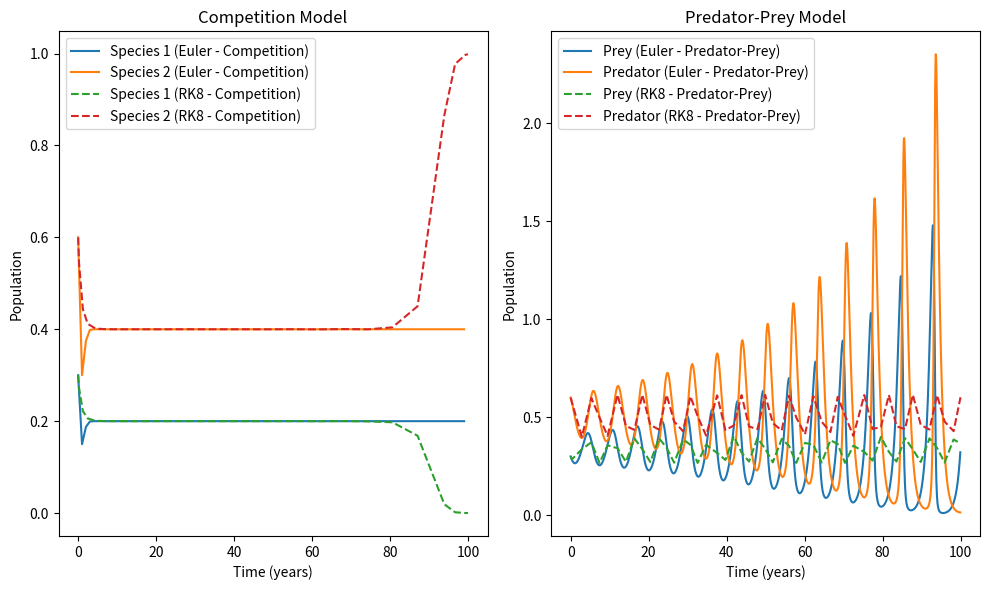
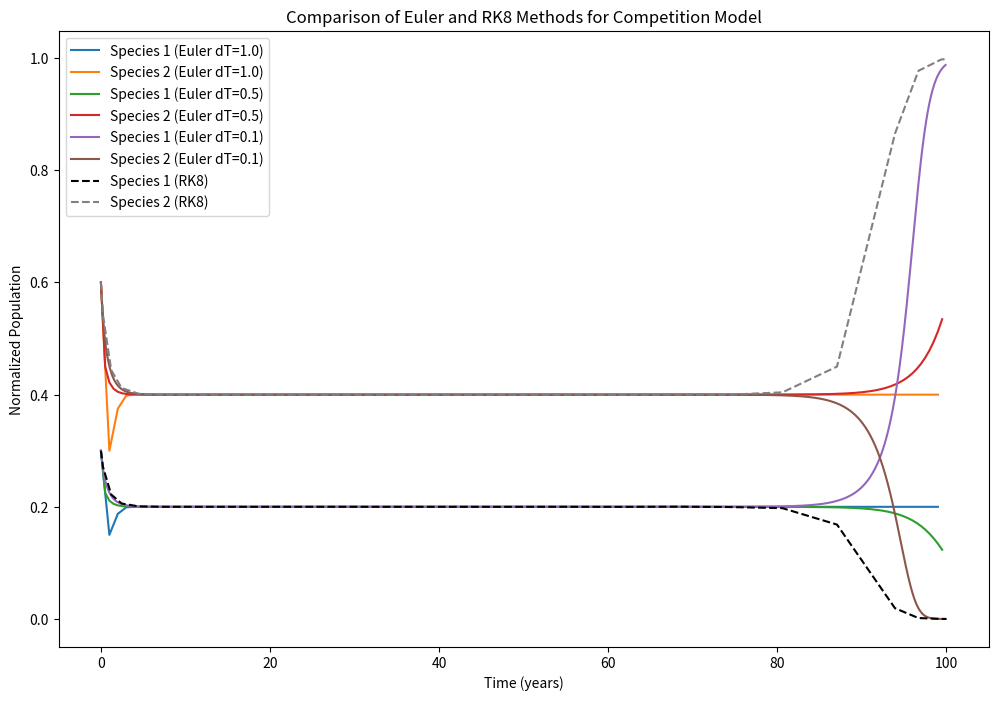
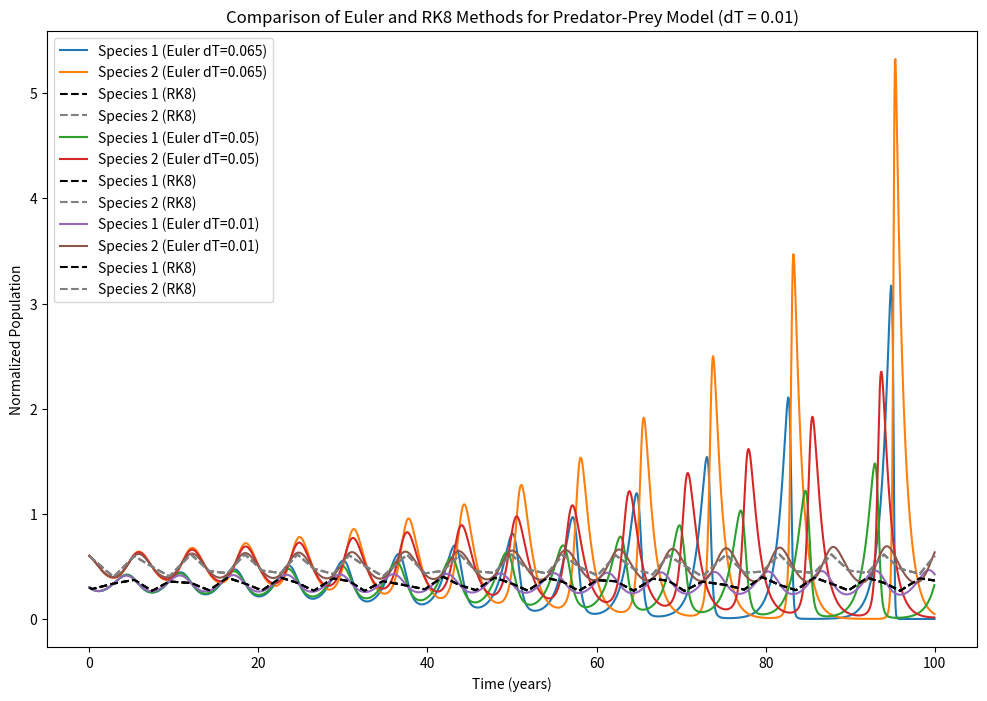
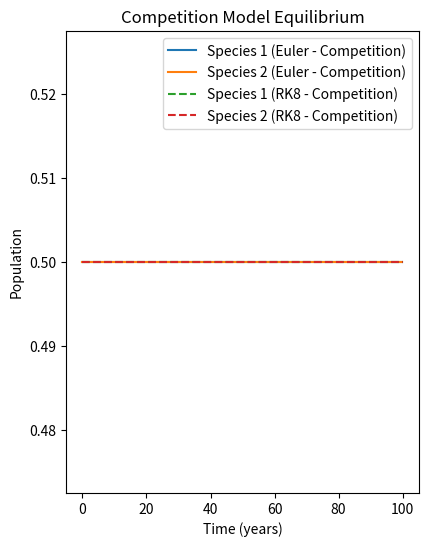
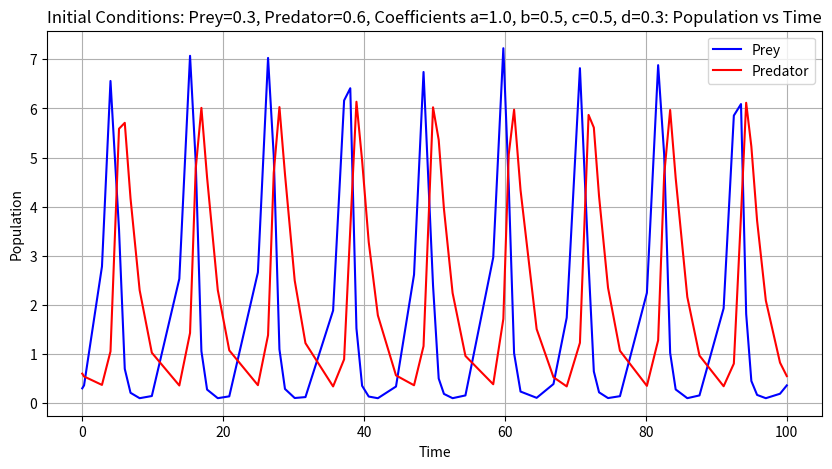
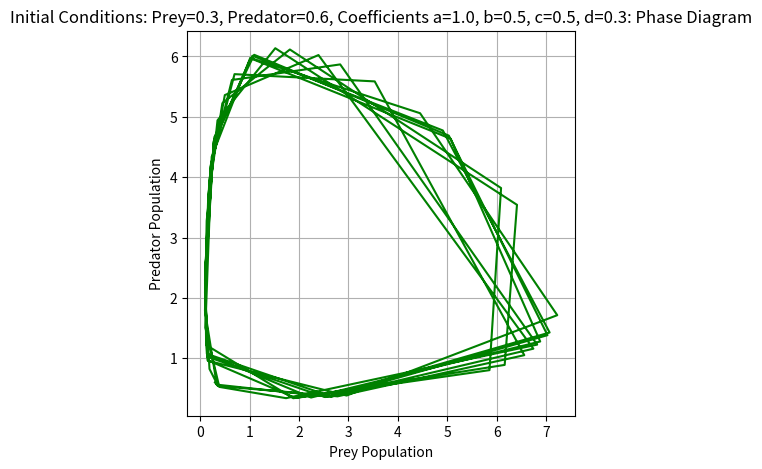
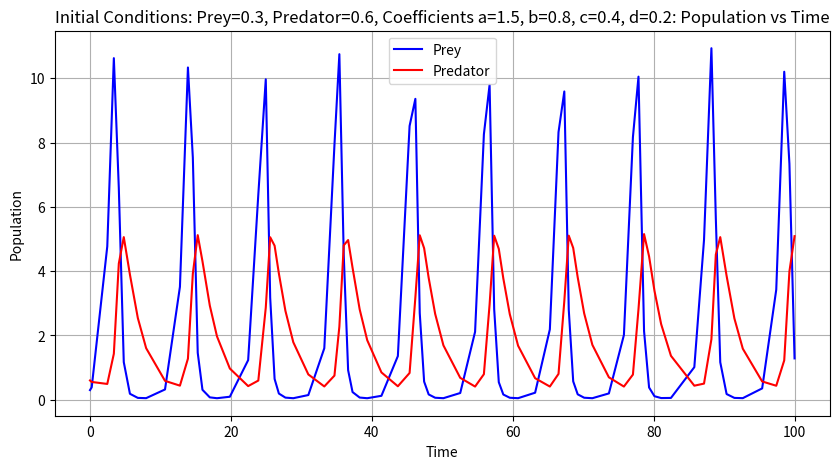
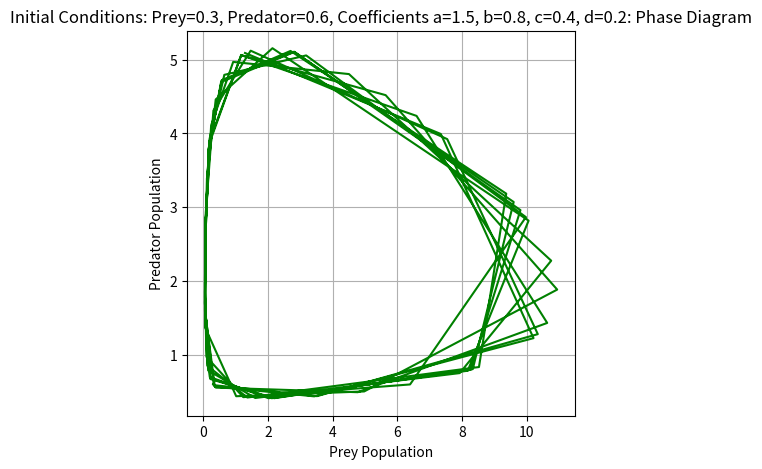
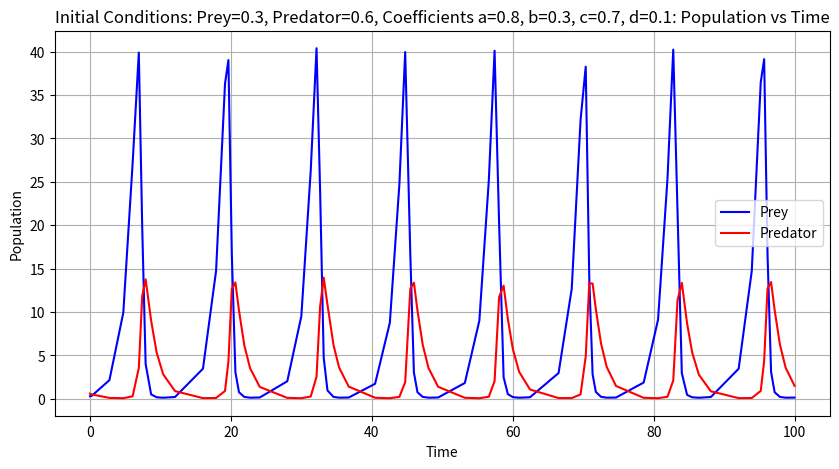
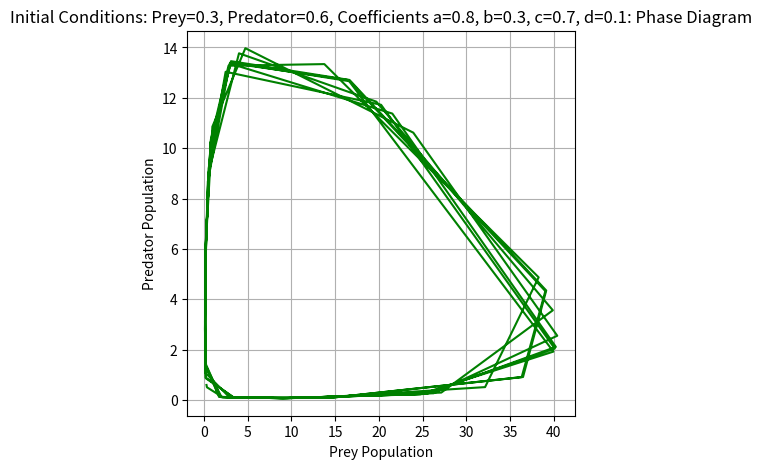
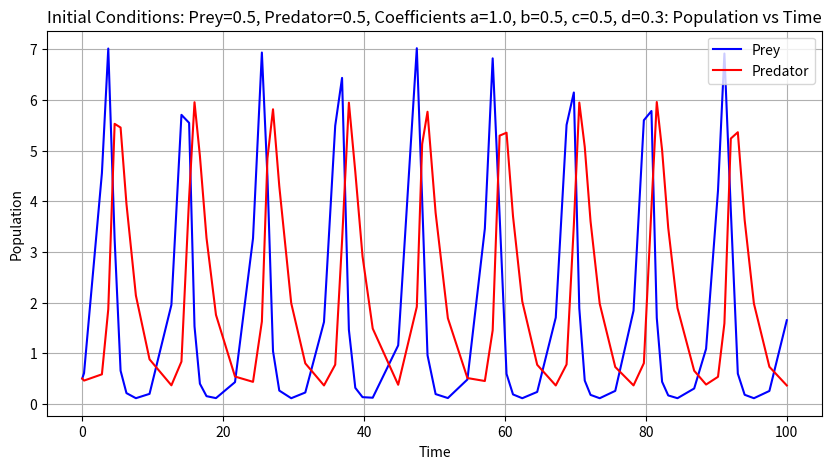
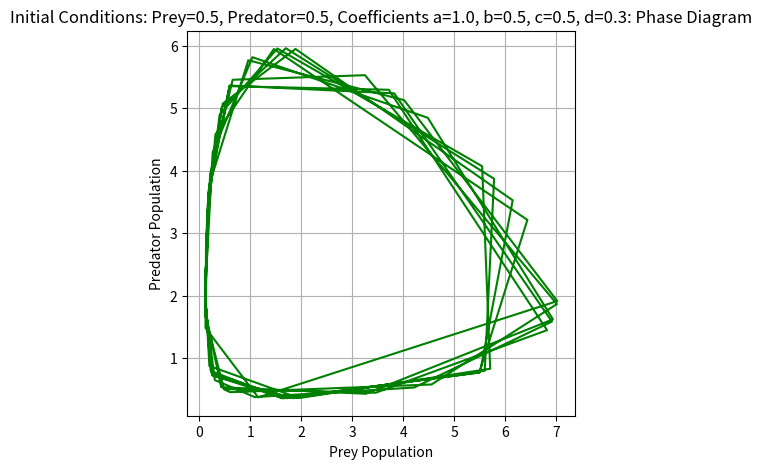
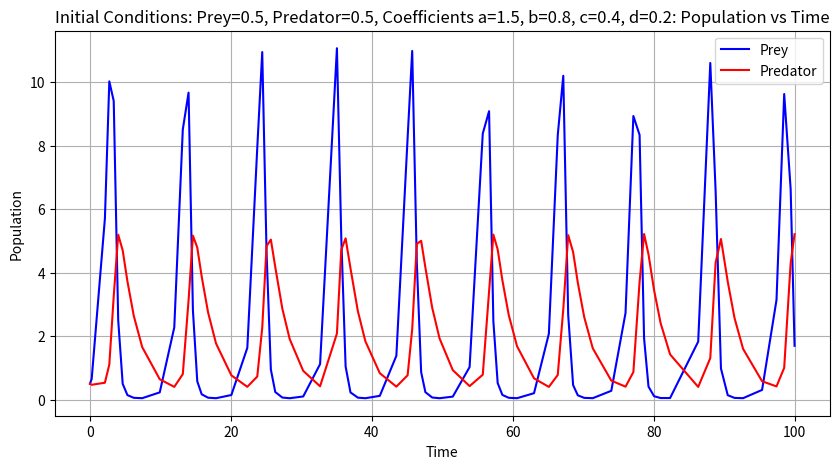
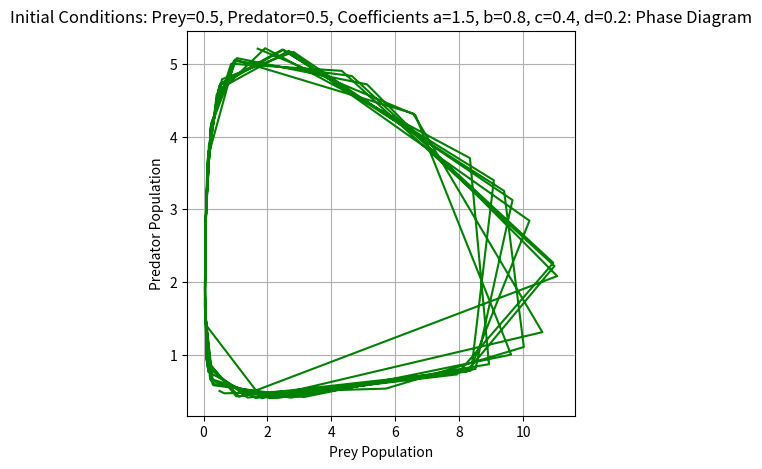
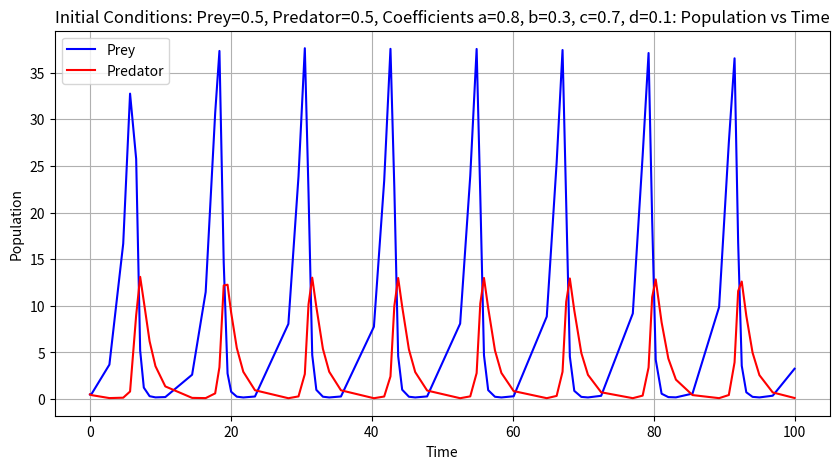
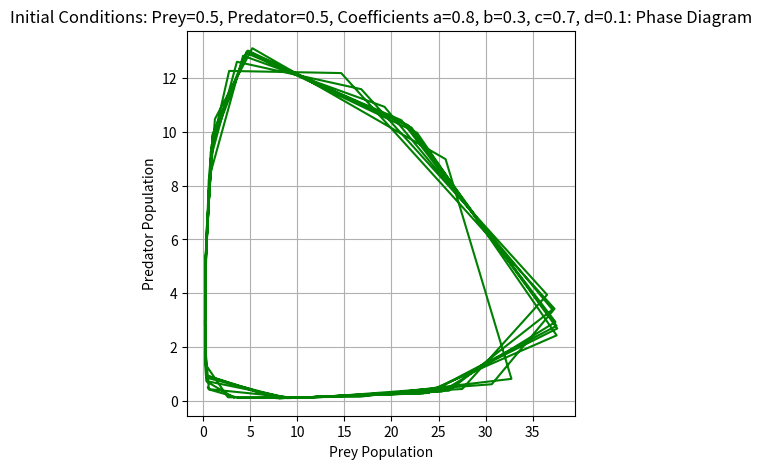

Python code for these plots, in order:
#!/usr/bin/env python3

'''
This file contains tools and scripts for completing Lab 2 for CLaSP 410. 
We explore the questions found below:

-How does the performance of the Euler method solver compare to the 8th-order DOP853 method for both sets of equations? 
-How do the initial conditions and coefficient values affect the final result and general behavior of the two species? 
-How do the initial conditions and coefficient values affect the final result and general behavior
of the two species?

In this lab, I will create two ODE solvers. One will use the first-order-accurate
Euler method with a constant forward time step. The second will use the Scipy implementation
of the Dormand-Prince embedded 8th-order Runge-Kutta method with adaptive stepsize, called
DOP853. This method is an ”industry standard” ODE solver that is efficient, high-order, and
accurate. These solvers will be used to solve the Lotka-Volterra competition and predator-prey models
and analyze the growth/decline of the species (in broad terms).

To reproduce the plots shown in the lab report, do this...
'''

import numpy as np
import matplotlib.pyplot as plt


# Derivative function for Lotka-Volterra competition equations
def dNdt_comp(t, N, a=1, b=2, c=1, d=3):
    '''
    This function calculates the Lotka-Volterra competition equations for
    two species. Given normalized populations, `N1` and `N2`, as well as the
    four coefficients representing population growth and decline,
    calculate the time derivatives dN_1/dt and dN_2/dt and return to the
    caller.
    This function accepts `t`, or time, as an input parameter to be
    compliant with Scipy's ODE solver. However, it is not used in this
    function.
    Parameters
    ----------
    t : float
    The current time (not used here).
    N : two-element list
    The current value of N1 and N2 as a list (e.g., [N1, N2]).
    a, b, c, d : float, defaults=1, 2, 1, 3
    The value of the Lotka-Volterra coefficients.
    Returns
    -------
    dN1dt, dN2dt : floats
    The time derivatives of `N1` and `N2`.
    '''
    dN1dt = a * N[0] * (1 - N[0]) - b * N[0] * N[1]
    dN2dt = c * N[1] * (1 - N[1]) - d * N[1] * N[0]
    return np.array([dN1dt, dN2dt])

# Predator-prey model
def dNdt_predator_prey(t, N, a=1, b=2, c=1, d=3):
    '''
    This function calculates the Lotka-Volterra predator-prey equations for
    two species. Given normalized populations `N1` (prey) and `N2` (predator),
    as well as four coefficients representing the interaction between predator
    and prey populations, calculate the time derivatives dN_1/dt (prey) and
    dN_2/dt (predator) and return them to the caller.

    This function accepts `t`, or time, as an input parameter to be compliant 
    with Scipy's ODE solver. However, it is not explicitly used in this function.

    Parameters
    ----------
    t : float
        The current time (not used here).
    N : two-element list
        The current values of N1 (prey population) and N2 (predator population), 
        passed as a list (e.g., [N1, N2]).
    a, b, c, d : float, defaults=1, 2, 1, 3
    Returns
    -------
    dN1dt, dN2dt : numpy.ndarray
        The time derivatives of `N1` (prey) and `N2` (predator).
    '''
    dN1dt = a * N[0] - b * N[0] * N[1]
    dN2dt = -c * N[1] + d * N[0] * N[1]
    return np.array([dN1dt, dN2dt])

# Euler method solver
def euler_solve(func, N1_init=0.5, N2_init=0.5, dT=0.1, t_final=100, a=1, b=2, c=1, d=3):
    '''
    Solves a system of differential equations using the Euler method.
    This function numerically solves a system of ordinary differential equations (ODEs) for two variables N1 and N2 using the Euler method. 
    The system is defined by a function `func` which computes the time derivatives of N1 and N2. 
    Initial values and system parameters (a, b, c, d) are provided as inputs.

    Parameters
    ----------
    func : function
        A Python function that takes `time`, a list [`N1`, `N2`], and parameters `a`, `b`, `c`, and `d`, 
        and returns a list of the time derivatives [dN1/dt, dN2/dt].
    N1_init : float, optional
        The initial value for the population (or quantity) of N1. Default is 0.5.
    N2_init : float, optional
        The initial value for the population (or quantity) of N2. Default is 0.5.
    dT : float, optional
        The time step for the Euler method. Default is 0.1.
    t_final : float, optional
        The final time until which the system is solved. Default is 100.
    a, b, c, d : float, defaults=1, 2, 1, 3
    Returns
    -------
    time : numpy.ndarray
        An array of time values from 0 to `t_final` with steps of `dT`.
    N1 : numpy.ndarray
        The computed values of N1 at each time step.
    N2 : numpy.ndarray
        The computed values of N2 at each time step.
    '''
    # Configure the initial value problem solver
    time = np.arange(0, t_final, dT)
    N1 = np.zeros(len(time))
    N2 = np.zeros(len(time))
    N1[0], N2[0] = N1_init, N2_init
    # Perform the integration
    for i in range(1, len(time)):
        dN = func(time[i-1], [N1[i-1], N2[i-1]], a, b, c, d)
        N1[i] = N1[i-1] + dN[0] * dT
        N2[i] = N2[i-1] + dN[1] * dT
    # Return values to caller.
    return time, N1, N2

# Runge-Kutta method using DOP853
def solve_rk8(func, N1_init=0.5, N2_init=0.5, t_final=100, a=1, b=2, c=1, d=3):
    '''
    Solve the Lotka-Volterra competition and predator/prey equations using
    Scipy's ODE class and the adaptive step 8th order solver.
    Parameters
    ----------
    func : function
    A python function that takes `time`, [`N1`, `N2`] as inputs and
    returns the time derivative of N1 and N2.
    N1_init, N2_init : float
    Initial conditions for `N1` and `N2`, ranging from (0,1]
    dT : float, default=10
    Largest timestep allowed in years.
    t_final : float, default=100
    Integrate until this value is reached, in years.
    a, b, c, d : float, default=1, 2, 1, 3
    Lotka-Volterra coefficient values
    Returns
    -------
    time : Numpy array
    Time elapsed in years.
    N1, N2 : Numpy arrays
    Normalized population density solutions.
    '''
    from scipy.integrate import solve_ivp
    # Wrapper for scipy solve_ivp
    result = solve_ivp(func, [0, t_final], [N1_init, N2_init], args=(a, b, c, d), method='DOP853', max_step=10)
    return result.t, result.y[0, :], result.y[1, :]

# Solving the competition model using Euler method
time, N1, N2 = euler_solve(dNdt_comp, N1_init=0.3, N2_init=0.6, dT=1.0, t_final=100, a=1, b=2, c=1, d=3)

# Solving the competition model using RK8
time_rk8, N1_rk8, N2_rk8 = solve_rk8(dNdt_comp, N1_init=0.3, N2_init=0.6, t_final=100, a=1, b=2, c=1, d=3)

# Plot results for competition model
plt.figure(figsize=(10, 6))

plt.subplot(1, 2, 1)
plt.plot(time, N1, label="Species 1 (Euler - Competition)")
plt.plot(time, N2, label="Species 2 (Euler - Competition)")
plt.plot(time_rk8, N1_rk8, linestyle='--', label="Species 1 (RK8 - Competition)")
plt.plot(time_rk8, N2_rk8, linestyle='--', label="Species 2 (RK8 - Competition)")
plt.xlabel('Time (years)')
plt.ylabel('Population')
plt.title("Competition Model")
plt.legend()

# Solving the predator-prey model using Euler method
time, N1, N2 = euler_solve(dNdt_predator_prey, N1_init=0.3, N2_init=0.6, dT=0.05, t_final=100, a=1, b=2, c=1, d=3)

# Solving the predator-prey model using RK8
time_rk8, N1_rk8, N2_rk8 = solve_rk8(dNdt_predator_prey, N1_init=0.3, N2_init=0.6, t_final=100, a=1, b=2, c=1, d=3)


# Plot results for predator-prey model
plt.subplot(1, 2, 2)
plt.plot(time, N1, label="Prey (Euler - Predator-Prey)")
plt.plot(time, N2, label="Predator (Euler - Predator-Prey)")
plt.plot(time_rk8, N1_rk8, linestyle='--', label="Prey (RK8 - Predator-Prey)")
plt.plot(time_rk8, N2_rk8, linestyle='--', label="Predator (RK8 - Predator-Prey)")
plt.xlabel('Time (years)')
plt.ylabel('Population')
plt.title("Predator-Prey Model")
plt.legend()

plt.tight_layout()
plt.show()

# Function to compare the Euler method with different time steps for competition model
def compare_euler_rk8_comp(func=dNdt_comp, N1_init=0.3, N2_init=0.6, t_final=100, a=1, b=2, c=1, d=3):
    '''
    Compares the Euler method with various time steps against the RK8 (DOP853) method 
    for solving the competition model of Lotka-Volterra equations.

    Parameters:
    func: Callable, the derivative function to solve (default: dNdt_comp).
    N1_init: float, initial population of species 1.
    N2_init: float, initial population of species 2.
    t_final: float, the final time value for the simulation.
    a, b, c, d: floats, model coefficients.

    Returns:
    None
    '''
    time_steps = [1.0, 0.5, 0.1]  # Different Euler time steps to try
    plt.figure(figsize=(12, 8))

    # Loop over each time step
    for dT in time_steps:
        time, N1, N2 = euler_solve(func, N1_init, N2_init, dT=dT, t_final=t_final, a=a, b=b, c=c, d=d)
        plt.plot(time, N1, label=f"Species 1 (Euler dT={dT})")
        plt.plot(time, N2, label=f"Species 2 (Euler dT={dT})")

    # RK8 Method (DOP853)
    time_rk8, N1_rk8, N2_rk8 = solve_rk8(func, N1_init, N2_init, t_final=t_final, a=a, b=b, c=c, d=d)
    plt.plot(time_rk8, N1_rk8, linestyle='--', label="Species 1 (RK8)", color='black')
    plt.plot(time_rk8, N2_rk8, linestyle='--', label="Species 2 (RK8)", color='gray')

    plt.xlabel('Time (years)')
    plt.ylabel('Normalized Population')
    plt.title("Comparison of Euler and RK8 Methods for Competition Model")
    plt.legend()
    plt.show()

# Function to compare the Euler method with different time steps for predator-prey model
def compare_euler_rk8_preprey(func = dNdt_predator_prey, N1_init=0.3, N2_init=0.6, t_final=100, a=1, b=2, c=1, d=3):
    '''
    Compares the Euler method with various time steps against the RK8 (DOP853) method 
    for solving the predator-prey model of Lotka-Volterra equations.

    Parameters:
    func: Callable, the derivative function to solve (default: dNdt_predator_prey).
    N1_init: float, initial population of prey (species 1).
    N2_init: float, initial population of predator (species 2).
    t_final: float, the final time value for the simulation.
    a, b, c, d: floats, model coefficients.

    Returns:
    None
    '''
    time_steps = [0.065, 0.05, 0.01]  # Different Euler time steps to try
    plt.figure(figsize=(12, 8))

    # Loop over each time step
    for dT in time_steps:
        time, N1, N2 = euler_solve(func, N1_init, N2_init, dT=dT, t_final=t_final, a=a, b=b, c=c, d=d)
        plt.plot(time, N1, label=f"Species 1 (Euler dT={dT})")
        plt.plot(time, N2, label=f"Species 2 (Euler dT={dT})")

        # RK8 Method (DOP853)
        time_rk8, N1_rk8, N2_rk8 = solve_rk8(func, N1_init, N2_init, t_final=t_final, a=a, b=b, c=c, d=d)
        plt.plot(time_rk8, N1_rk8, linestyle='--', label="Species 1 (RK8)", color='black')
        plt.plot(time_rk8, N2_rk8, linestyle='--', label="Species 2 (RK8)", color='gray')

        plt.xlabel('Time (years)')
        plt.ylabel('Normalized Population')
        plt.title(f"Comparison of Euler and RK8 Methods for Predator-Prey Model (dT = {dT})")
        plt.legend()
        plt.show()

# Run comparison for the Competition model
compare_euler_rk8_comp()

# Run comparison for the Predator-Prey model
compare_euler_rk8_preprey()

#---------------------------------------------------------

time, N1, N2 = euler_solve(dNdt_comp, N1_init=0.5, N2_init=0.5, dT=0.1, t_final=100, a=1, b=1, c=1, d=1)
time_rk8, N1_rk8, N2_rk8 = solve_rk8(dNdt_comp, N1_init=0.5, N2_init=0.5, t_final=100, a=1, b=1, c=1, d=1)

# Plot results for competition model
plt.figure(figsize=(10, 6))

plt.subplot(1, 2, 1)
plt.plot(time, N1, label="Species 1 (Euler - Competition)")
plt.plot(time, N2, label="Species 2 (Euler - Competition)")
plt.plot(time_rk8, N1_rk8, linestyle='--', label="Species 1 (RK8 - Competition)")
plt.plot(time_rk8, N2_rk8, linestyle='--', label="Species 2 (RK8 - Competition)")
plt.xlabel('Time (years)')
plt.ylabel('Population')
plt.title("Competition Model Equilibrium")
plt.legend()
plt.show()

#---------------------------------------------------------

# Plot populations vs time
def plot_population_vs_time(time, N1, N2, title):
    '''
    Plots the populations of two species (prey and predator) versus time.

    Parameters:
    time: array, time values for the simulation.
    N1: array, population of prey (species 1).
    N2: array, population of predator (species 2).
    title: str, title of the plot.

    Returns:
    None
    '''
    plt.figure(figsize=(10, 5))
    plt.plot(time, N1, label="Prey", color='blue')
    plt.plot(time, N2, label="Predator", color='red')
    plt.xlabel('Time')
    plt.ylabel('Population')
    plt.title(f'{title}: Population vs Time')
    plt.legend()
    plt.grid(True)
    plt.show()

# Plot phase diagram (prey vs predator)
def plot_phase_diagram(N1, N2, title):
    '''
    Plots the phase diagram of prey population versus predator population.

    Parameters:
    N1: array, population of prey (species 1).
    N2: array, population of predator (species 2).
    title: str, title of the plot.

    Returns:
    None
    '''
    plt.figure(figsize=(5, 5))
    plt.plot(N1, N2, color='green')
    plt.xlabel('Prey Population')
    plt.ylabel('Predator Population')
    plt.title(f'{title}: Phase Diagram')
    plt.grid(True)
    plt.show()

# Function to simulate and plot for varying parameters
def simulate_predator_prey(initial_conditions, a, b, c, d, t_final=100):
    '''
    Simulates the predator-prey model using the RK8 (DOP853) method and plots the results 
    (population vs time and phase diagram).

    Parameters:
    initial_conditions: tuple, initial populations for prey and predator (N1_init, N2_init).
    a, b, c, d: floats, model coefficients for prey and predator interaction.
    t_final: float, the final time value for the simulation.

    Returns:
    None
    '''
    N1_init, N2_init = initial_conditions
    time, N1, N2 = solve_rk8(dNdt_predator_prey, N1_init=N1_init, N2_init=N2_init, t_final=t_final, a=a, b=b, c=c, d=d)

    # Plot population vs time
    plot_population_vs_time(time, N1, N2, title=f'Initial Conditions: Prey={N1_init}, Predator={N2_init}, Coefficients a={a}, b={b}, c={c}, d={d}')

    # Plot phase diagram (Prey vs Predator)
    plot_phase_diagram(N1, N2, title=f'Initial Conditions: Prey={N1_init}, Predator={N2_init}, Coefficients a={a}, b={b}, c={c}, d={d}')

# Test the predator-prey model with varying initial conditions and coefficients
initial_conditions_list = [
    (0.3, 0.6),  # Example 1: Prey starts lower than predator
    (0.5, 0.5),  # Example 2: Equal initial populations
    (0.7, 0.2),  # Example 3: Prey population higher
]

coefficients_list = [
    (1.0, 0.5, 0.5, 0.3),  # Example 1: Moderate interaction
    (1.5, 0.8, 0.4, 0.2),  # Example 2: Stronger predator impact
    (0.8, 0.3, 0.7, 0.1),  # Example 3: Higher predator mortality
]

# Run the simulations from the lists defined above with varying intial conditions and coefficients
# This code will provide 
for initial_conditions in initial_conditions_list:
    for coefficients in coefficients_list:
        a, b, c, d = coefficients
        simulate_predator_prey(initial_conditions, a, b, c, d, t_final=100)
